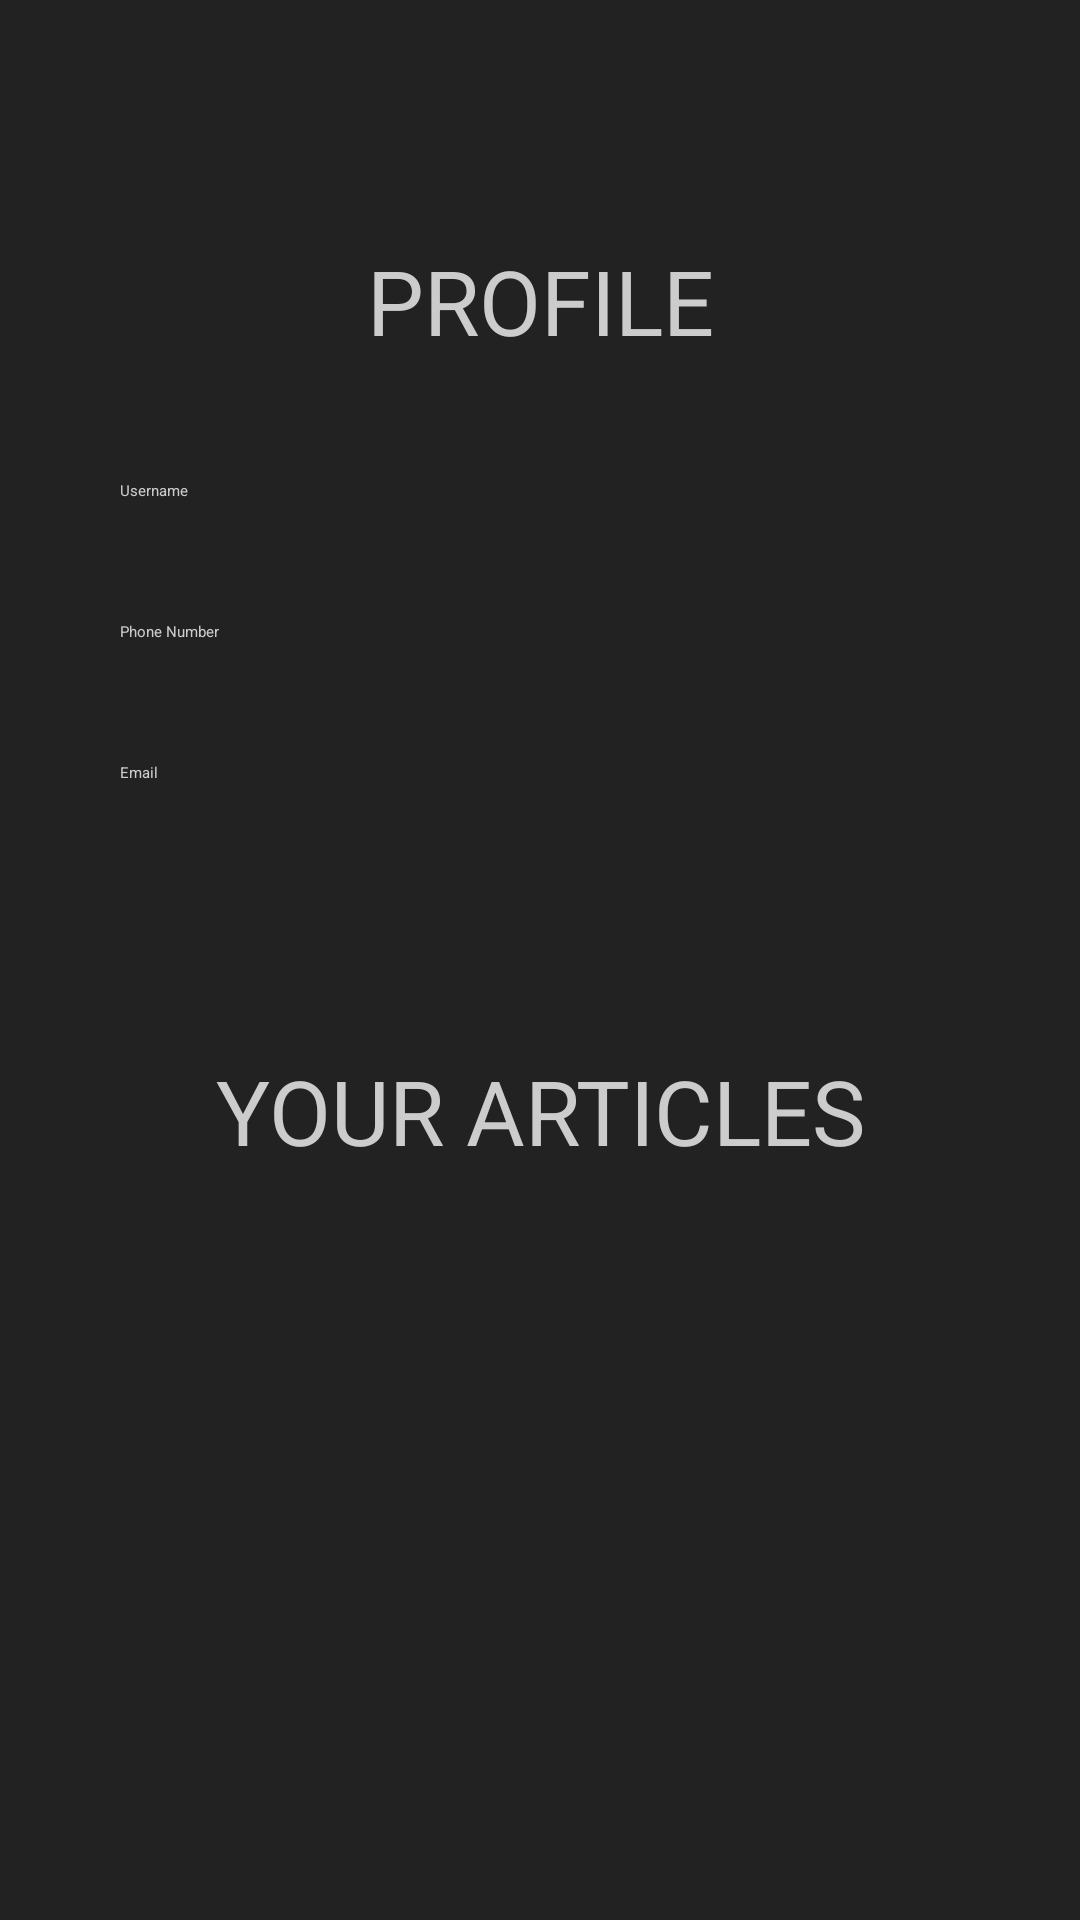

Write the Android layout XML for this screen, with the resource values it uses.
<!-- AndroidManifest.xml: application theme Theme.Project_magazine -->
<!-- res/layout/activity_profile_page.xml -->
<?xml version="1.0" encoding="utf-8"?>
<RelativeLayout xmlns:android="http://schemas.android.com/apk/res/android"
    xmlns:tools="http://schemas.android.com/tools"
    android:id="@+id/ProfileMain"
    android:layout_width="match_parent"
    android:layout_height="match_parent"
    android:background="@color/primary_color"
    android:paddingTop="50dp"
    tools:context=".ProfilePage">

    <TextView
        android:layout_width="match_parent"
        android:layout_height="wrap_content"
        android:layout_marginTop="30dp"
        android:text="Profile"
        android:textAlignment="center"
        android:textAllCaps="true"
        android:textColor="@color/secondary_color"
        android:textSize="30dp"
        tools:ignore="MissingConstraints" />

    <EditText
        android:id="@+id/editTextUsername"
        android:layout_width="match_parent"
        android:layout_height="wrap_content"
        android:layout_marginLeft="30dp"
        android:layout_marginTop="100dp"
        android:layout_marginRight="30dp"
        android:background="@drawable/rounded_corner"
        android:hint="Username"
        android:padding="10dp"
        android:textColor="@color/secondary_color"
        android:textColorHint="@color/hint_color" />

    <EditText
        android:id="@+id/editTextPhoneNumber"
        android:layout_width="match_parent"
        android:layout_height="wrap_content"
        android:layout_below="@id/editTextUsername"
        android:layout_marginLeft="30dp"
        android:layout_marginTop="20dp"
        android:layout_marginRight="30dp"
        android:background="@drawable/rounded_corner"
        android:hint="Phone Number"
        android:padding="10dp"
        android:textColor="@color/secondary_color"
        android:textColorHint="@color/hint_color" />

    <EditText
        android:id="@+id/editTextEmail"
        android:layout_width="match_parent"
        android:layout_height="wrap_content"
        android:layout_below="@id/editTextPhoneNumber"
        android:layout_marginLeft="30dp"
        android:layout_marginTop="20dp"
        android:layout_marginRight="30dp"
        android:background="@drawable/rounded_corner"
        android:hint="Email"
        android:padding="10dp"
        android:textColor="@color/secondary_color"
        android:textColorHint="@color/hint_color" />

    <EditText
        android:id="@+id/editTextPassword"
        android:layout_width="match_parent"
        android:layout_height="wrap_content"
        android:layout_below="@id/editTextEmail"
        android:layout_marginLeft="30dp"
        android:layout_marginTop="20dp"
        android:layout_marginRight="30dp"
        android:background="@drawable/rounded_corner"
        android:hint="Password"
        android:inputType="textPassword"
        android:padding="10dp"
        android:visibility="invisible"
        android:textColor="@color/secondary_color"
        android:textColorHint="@color/hint_color" />

    <TextView
        android:layout_width="match_parent"
        android:layout_height="wrap_content"
        android:layout_marginTop="300dp"
        android:text="YOUR ARTICLES"
        android:textAlignment="center"
        android:textAllCaps="true"
        android:textColor="@color/secondary_color"
        android:textSize="30dp"
        tools:ignore="MissingConstraints" />

    <ScrollView
        android:id="@+id/articleContainer"
        android:layout_width="match_parent"
        android:layout_height="wrap_content"
        android:layout_marginTop="350dp">

        <LinearLayout
            android:id="@+id/articleContainerLayout"
            android:layout_width="match_parent"
            android:layout_height="wrap_content"
            android:orientation="vertical"></LinearLayout>
    </ScrollView>
































</RelativeLayout>
<!-- resources referenced by this layout -->
<resources>
  <color name="button_bg">#333333</color>
  <color name="hint_color">#cccccc</color>
  <color name="primary_color">#222222</color>
  <color name="secondary_color">#cccccc</color>
</resources>
